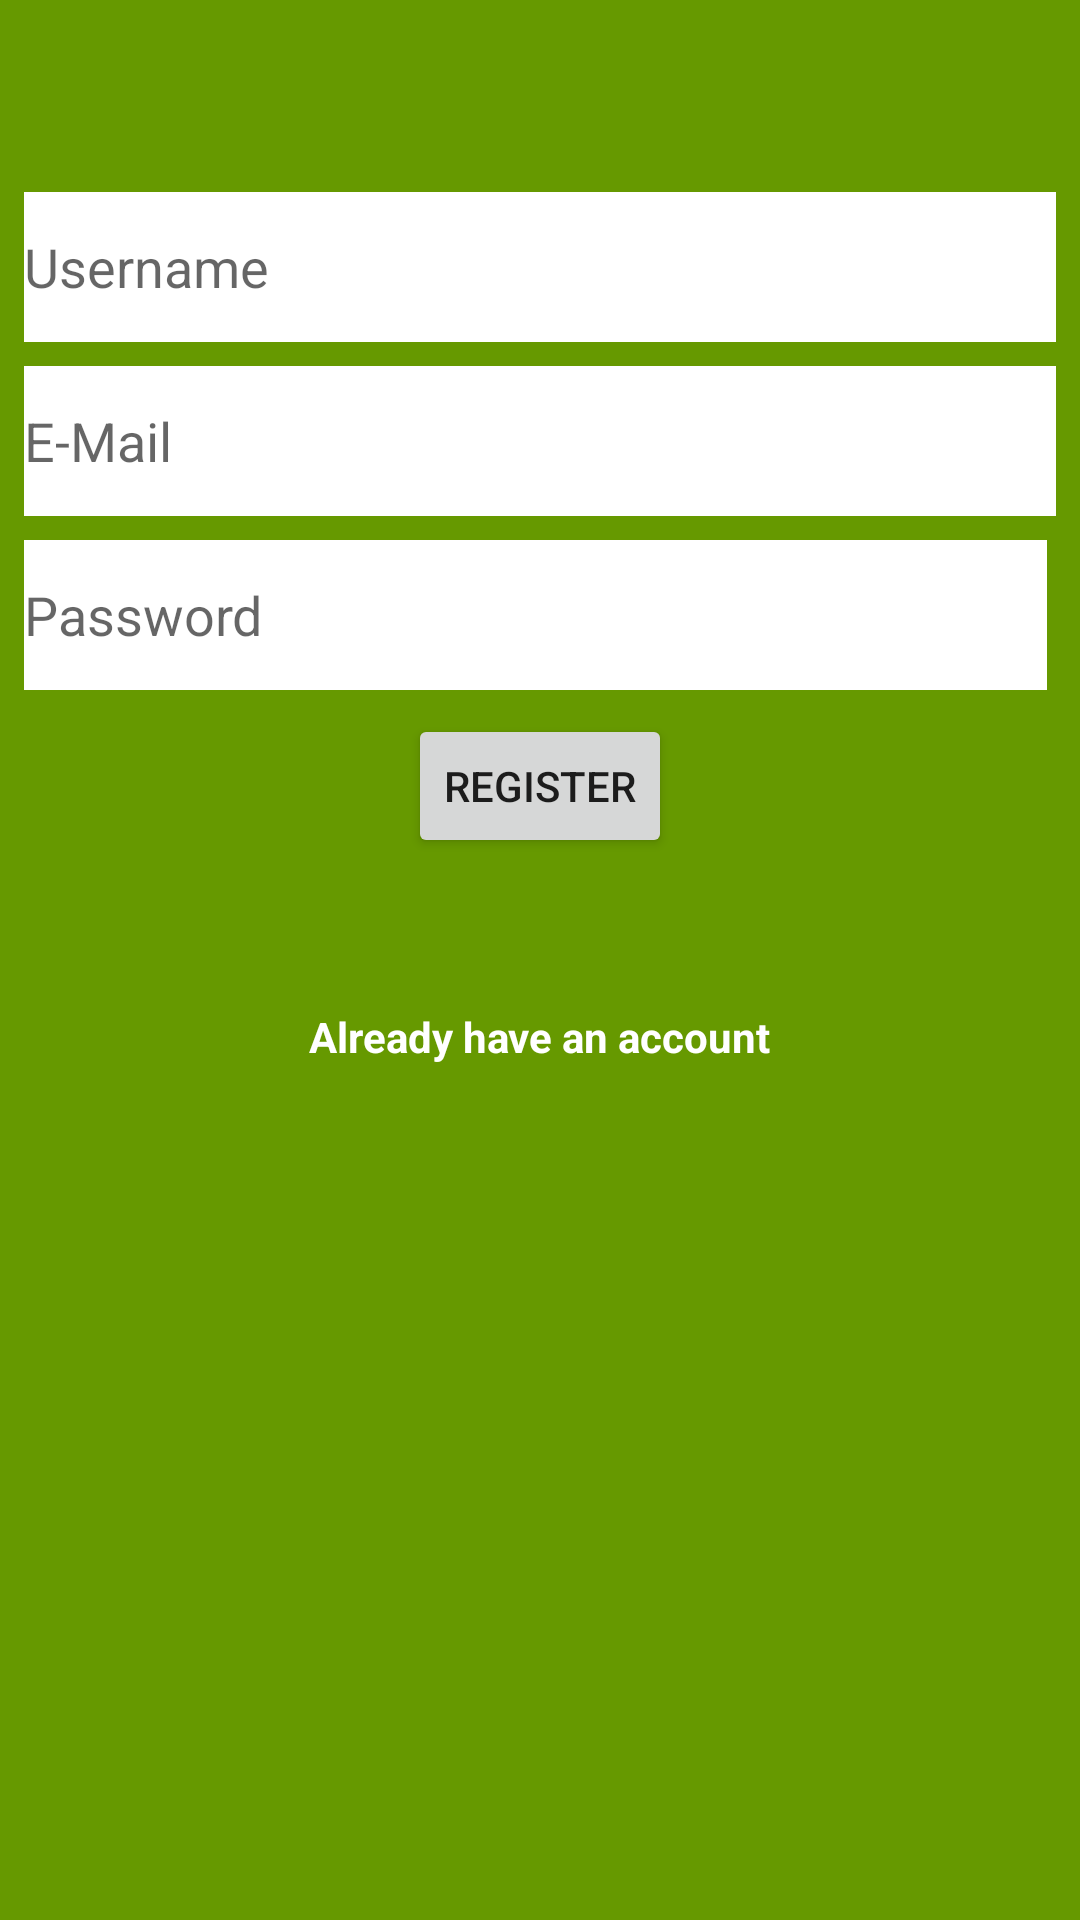

Write the Android layout XML for this screen, with the resource values it uses.
<!-- AndroidManifest.xml: application theme Theme.AppCompat.Light.NoActionBar -->
<!-- res/layout/activity_register.xml -->
<?xml version="1.0" encoding="utf-8"?>
<android.support.constraint.ConstraintLayout
        xmlns:android="http://schemas.android.com/apk/res/android"
        xmlns:app="http://schemas.android.com/apk/res-auto"
        xmlns:tools="http://schemas.android.com/tools" android:layout_width="match_parent"
        android:layout_height="match_parent"
        android:background="@android:color/holo_green_dark">

    <android.support.design.widget.AppBarLayout
            android:id="@+id/appBarLayout"
            android:layout_width="match_parent"
            android:layout_height="wrap_content"
            android:background="@color/colorAccent"
            android:fitsSystemWindows="true"
            app:elevation="0dip"
            app:theme="@style/ThemeOverlay.AppCompat.Dark.ActionBar">

        <android.support.v7.widget.Toolbar
                android:id="@+id/toolbarAdd"
                android:layout_width="match_parent"
                android:layout_height="wrap_content"
                app:titleTextColor="@color/colorPrimary" android:background="@android:color/holo_green_dark"/>
    </android.support.design.widget.AppBarLayout>
    <EditText
            android:layout_width="0dp"
            android:layout_height="50dp"
            android:inputType="textPersonName"
            android:ems="10"
            android:id="@+id/username_edittext_register" android:textColor="@color/colorPrimaryDark"
            android:background="@color/colorPrimary" android:hint="Username" android:layout_marginTop="8dp"
            app:layout_constraintTop_toBottomOf="@+id/appBarLayout" android:layout_marginStart="8dp"
            app:layout_constraintStart_toStartOf="parent" android:layout_marginEnd="8dp"
            app:layout_constraintEnd_toEndOf="parent"/>
    <EditText
            android:layout_width="0dp"
            android:layout_height="50dp"
            android:inputType="textEmailAddress"
            android:ems="10"
            android:id="@+id/email_edittext_register" android:layout_marginTop="8dp"
            app:layout_constraintTop_toBottomOf="@+id/username_edittext_register" android:layout_marginStart="8dp"
            app:layout_constraintStart_toStartOf="parent" android:layout_marginEnd="8dp"
            app:layout_constraintEnd_toEndOf="parent" android:hint="E-Mail" android:background="@color/colorPrimary"/>
    <EditText
            android:layout_width="0dp"
            android:layout_height="50dp"
            android:inputType="textPassword"
            android:ems="10"
            android:id="@+id/password_edittext_register" android:layout_marginTop="8dp"
            app:layout_constraintTop_toBottomOf="@+id/email_edittext_register" android:layout_marginStart="8dp"
            app:layout_constraintStart_toStartOf="parent" android:layout_marginEnd="11dp"
            app:layout_constraintEnd_toEndOf="parent" android:hint="Password" android:background="@color/colorPrimary"/>
    <Button
            android:text="Register"
            android:layout_width="wrap_content"
            android:layout_height="wrap_content"
            android:id="@+id/register_button_register" android:layout_marginTop="8dp"
            app:layout_constraintTop_toBottomOf="@+id/password_edittext_register"
            app:layout_constraintStart_toStartOf="parent" android:layout_marginStart="8dp"
            app:layout_constraintEnd_toEndOf="parent" android:layout_marginEnd="8dp"/>
    <TextView
            android:text="Already have an account"
            android:layout_width="wrap_content"
            android:layout_height="50dp"
            android:id="@+id/already_have_account_text_view_register"
            android:layout_marginTop="50dp" app:layout_constraintTop_toBottomOf="@+id/register_button_register"
            app:layout_constraintStart_toStartOf="parent" android:layout_marginStart="8dp"
            app:layout_constraintEnd_toEndOf="parent" android:layout_marginEnd="8dp"
            android:textColor="@color/colorPrimary" android:textStyle="bold"/>


</android.support.constraint.ConstraintLayout>
<!-- resources referenced by this layout -->
<resources>
  <color name="colorAccent">#4c90af</color>
  <color name="colorPrimary">#ffffff</color>
  <color name="colorPrimaryDark">#000000</color>
</resources>
